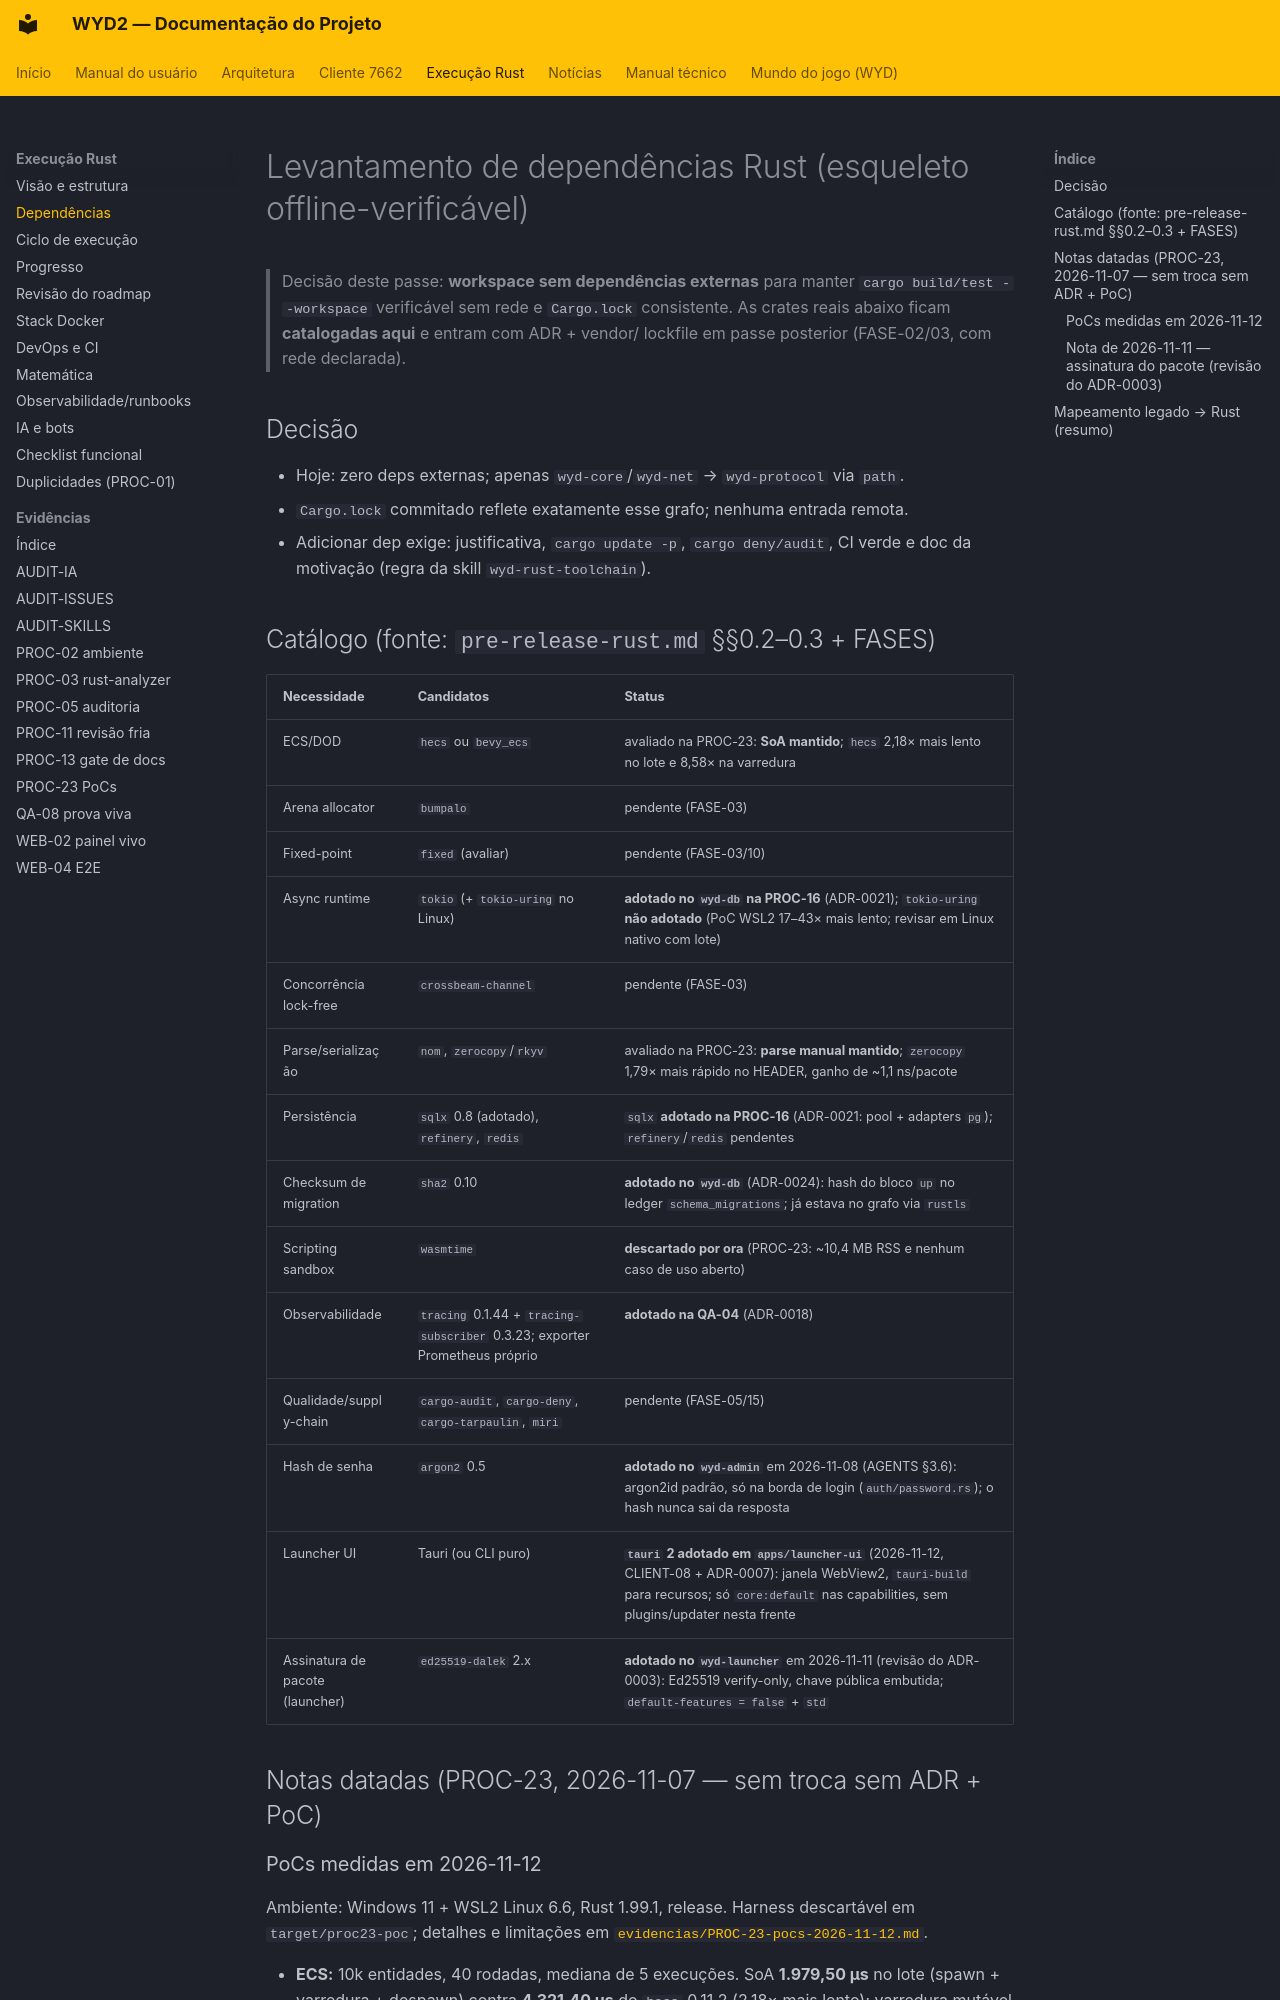

repository: lucascantarelli/OpenWYD-NextGen · page: rust/01-dependencias/index.html · generator: mkdocs

# Levantamento de dependências Rust (esqueleto offline-verificável)

> Decisão deste passe: **workspace sem dependências externas** para manter
> `cargo build/test --workspace` verificável sem rede e `Cargo.lock` consistente.
> As crates reais abaixo ficam **catalogadas aqui** e entram com ADR + vendor/
> lockfile em passe posterior (FASE-02/03, com rede declarada).

## Decisão

- Hoje: zero deps externas; apenas `wyd-core`/`wyd-net` → `wyd-protocol` via `path`.
- `Cargo.lock` commitado reflete exatamente esse grafo; nenhuma entrada remota.
- Adicionar dep exige: justificativa, `cargo update -p`, `cargo deny/audit`,
  CI verde e doc da motivação (regra da skill `wyd-rust-toolchain`).

## Catálogo (fonte: `pre-release-rust.md` §§0.2–0.3 + FASES)

| Necessidade | Candidatos | Status |
|---|---|---|
| ECS/DOD | `hecs` ou `bevy_ecs` | avaliado na PROC-23: **SoA mantido**; `hecs` 2,18× mais lento no lote e 8,58× na varredura |
| Arena allocator | `bumpalo` | pendente (FASE-03) |
| Fixed-point | `fixed` (avaliar) | pendente (FASE-03/10) |
| Async runtime | `tokio` (+ `tokio-uring` no Linux) | **adotado no `wyd-db` na PROC-16** (ADR-0021); `tokio-uring` **não adotado** (PoC WSL2 17–43× mais lento; revisar em Linux nativo com lote) |
| Concorrência lock-free | `crossbeam-channel` | pendente (FASE-03) |
| Parse/serialização | `nom`, `zerocopy`/`rkyv` | avaliado na PROC-23: **parse manual mantido**; `zerocopy` 1,79× mais rápido no HEADER, ganho de ~1,1 ns/pacote |
| Persistência | `sqlx` 0.8 (adotado), `refinery`, `redis` | `sqlx` **adotado na PROC-16** (ADR-0021: pool + adapters `pg`); `refinery`/`redis` pendentes |
| Checksum de migration | `sha2` 0.10 | **adotado no `wyd-db`** (ADR-0024): hash do bloco `up` no ledger `schema_migrations`; já estava no grafo via `rustls` |
| Scripting sandbox | `wasmtime` | **descartado por ora** (PROC-23: ~10,4 MB RSS e nenhum caso de uso aberto) |
| Observabilidade | `tracing` 0.1.44 + `tracing-subscriber` 0.3.23; exporter Prometheus próprio | **adotado na QA-04** (ADR-0018) |
| Qualidade/supply-chain | `cargo-audit`, `cargo-deny`, `cargo-tarpaulin`, `miri` | pendente (FASE-05/15) |
| Hash de senha | `argon2` 0.5 | **adotado no `wyd-admin`** em 2026-11-08 (AGENTS §3.6): argon2id padrão, só na borda de login (`auth/password.rs`); o hash nunca sai da resposta |
| Launcher UI | Tauri (ou CLI puro) | **`tauri` 2 adotado em `apps/launcher-ui`** (2026-11-12, CLIENT-08 + ADR-0007): janela WebView2, `tauri-build` para recursos; só `core:default` nas capabilities, sem plugins/updater nesta frente |
| Assinatura de pacote (launcher) | `ed25519-dalek` 2.x | **adotado no `wyd-launcher`** em 2026-11-11 (revisão do ADR-0003): Ed25519 verify-only, chave pública embutida; `default-features = false` + `std` |

## Notas datadas (PROC-23, 2026-11-07 — sem troca sem ADR + PoC)
